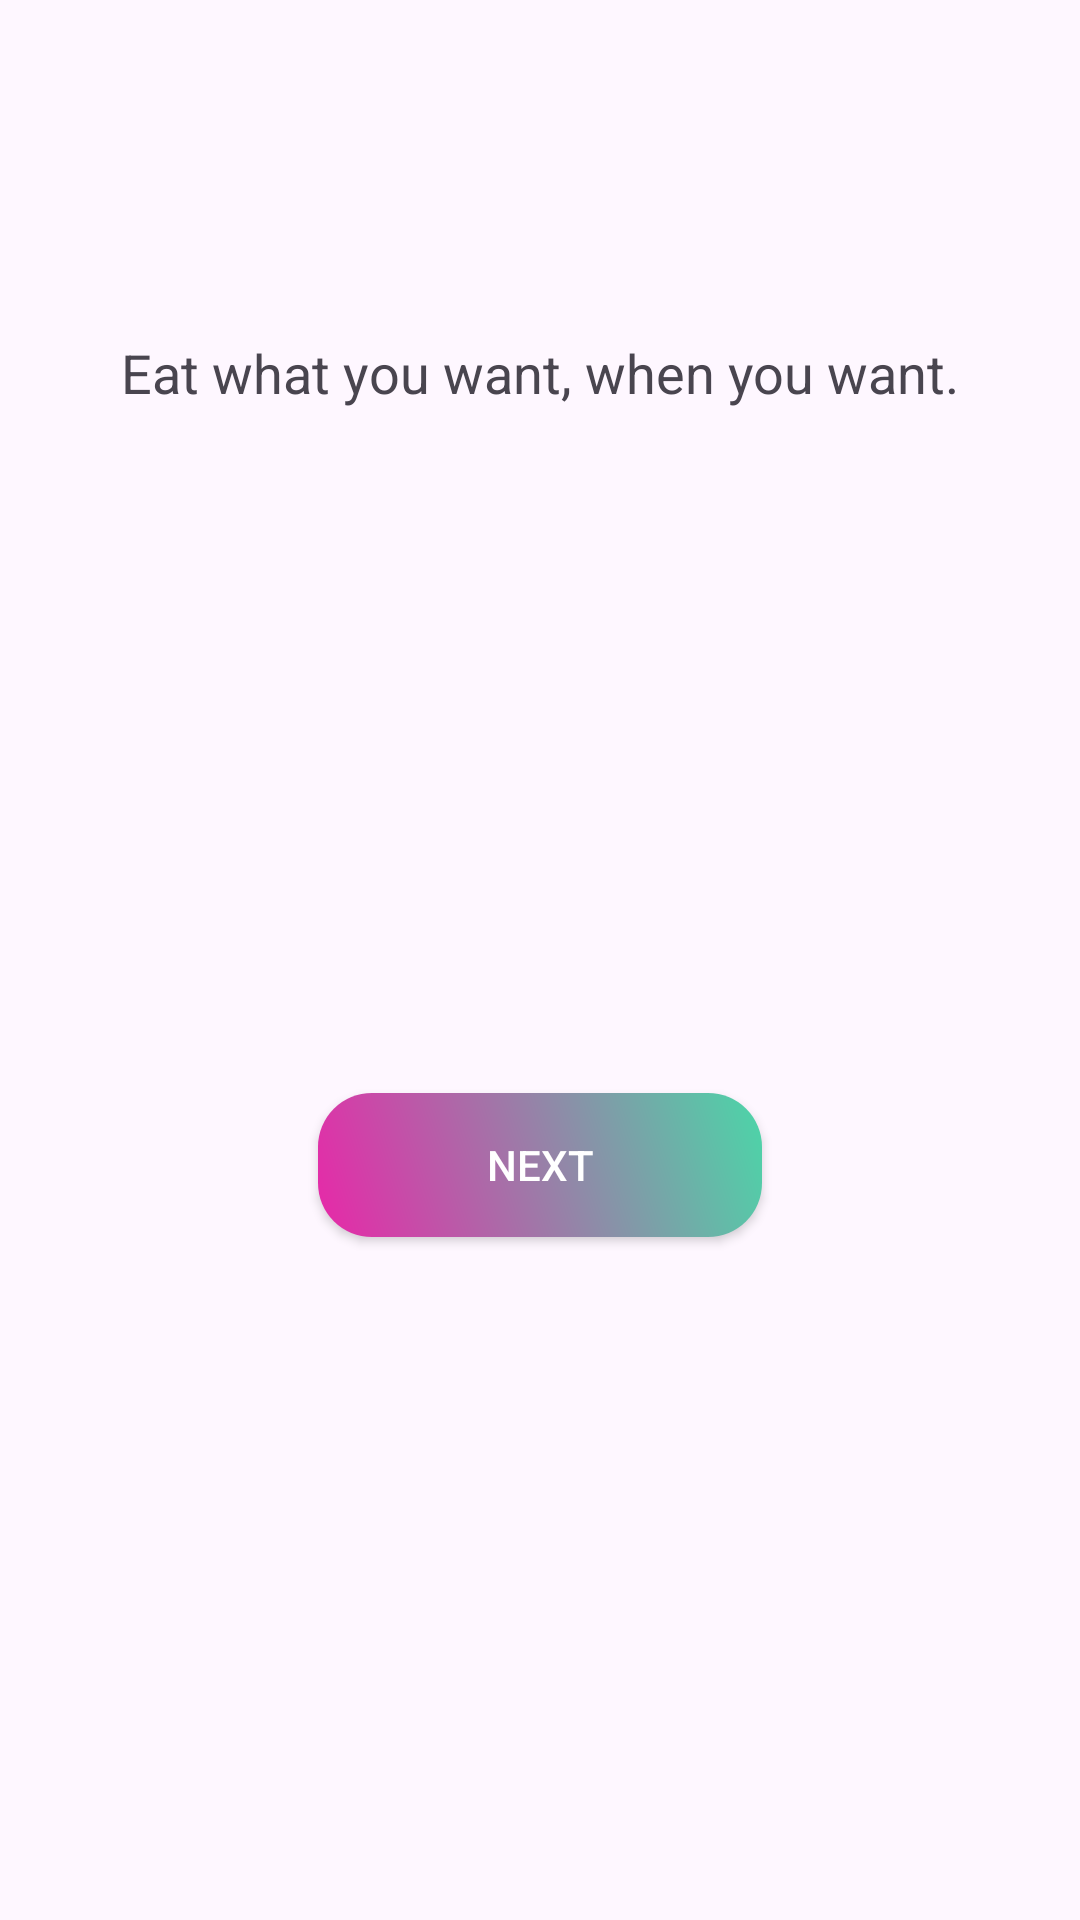

Here is an Android app screen rendered from its layout file. Give the layout XML and the strings, colors and styles it references.
<!-- AndroidManifest.xml: application theme Theme.Material3.DayNight -->
<!-- res/layout/activity_start.xml -->
<?xml version="1.0" encoding="utf-8"?>
<androidx.constraintlayout.widget.ConstraintLayout xmlns:android="http://schemas.android.com/apk/res/android"
    xmlns:app="http://schemas.android.com/apk/res-auto"
    xmlns:tools="http://schemas.android.com/tools"
    android:layout_width="match_parent"
    android:layout_height="match_parent"
    tools:context=".StartActivity">

    <androidx.appcompat.widget.AppCompatButton
        android:id="@+id/next_button"
        android:layout_width="148dp"
        android:layout_height="48dp"
        android:background="@drawable/button_clr"
        android:text="@string/next"
        android:textColor="@color/white"
        app:layout_constraintBottom_toBottomOf="parent"
        app:layout_constraintEnd_toEndOf="@+id/imageView"
        app:layout_constraintStart_toStartOf="@+id/imageView"
        app:layout_constraintTop_toBottomOf="@+id/textView4" />

    <TextView
        android:id="@+id/textView4"
        android:layout_width="wrap_content"
        android:layout_height="wrap_content"
        android:layout_marginTop="28dp"
        android:text="@string/eat_what_you_want_when_you_want"
        android:textSize="18sp"
        app:layout_constraintEnd_toEndOf="@+id/imageView"
        app:layout_constraintStart_toStartOf="@+id/imageView"
        app:layout_constraintTop_toBottomOf="@+id/imageView" />

    <ImageView
        android:id="@+id/imageView"
        android:layout_width="wrap_content"
        android:layout_height="wrap_content"
        android:layout_marginTop="84dp"
        app:layout_constraintEnd_toEndOf="parent"
        app:layout_constraintStart_toStartOf="parent"
        app:layout_constraintTop_toTopOf="parent"
        app:srcCompat="@drawable/logo2" />
</androidx.constraintlayout.widget.ConstraintLayout>
<!-- resources referenced by this layout -->
<resources>
  <color name="white">#FFFFFFFF</color>
  <!-- drawable button_clr (drawable) -->
  <?xml version="1.0" encoding="utf-8"?>
  <shape xmlns:android="http://schemas.android.com/apk/res/android">
      <gradient
          android:angle="45"
          android:endColor="#4bd6a8"
          android:startColor="#e827a8" />
      <corners android:radius="18dp" />
  </shape>
  <string name="eat_what_you_want_when_you_want">Eat what you want, when you want.</string>
  <string name="next">Next</string>
</resources>
